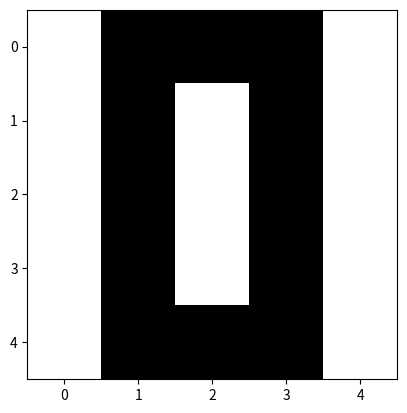

Python code for this plot: (Note: this script raises an exception after producing the figure.)
import numpy as np
import matplotlib.pyplot as plt

fig = plt.figure()

def data2im(datas, name):
    for i in range(len(datas)):
        plt.imshow(datas[i], cmap='Greys')
        plt.savefig(f'data/{name}_{i}.png')

digits = [
    [
        [-1,  1,  1,  1, -1],
        [-1,  1, -1,  1, -1],
        [-1,  1, -1,  1, -1],
        [-1,  1, -1,  1, -1],
        [-1,  1,  1,  1, -1],
    ],
    [
        [-1, -1,  1, -1, -1],
        [-1, -1,  1, -1, -1],
        [-1, -1,  1, -1, -1],
        [-1, -1,  1, -1, -1],
        [-1, -1,  1, -1, -1],
    ],
    [
        [-1,  1,  1,  1, -1],
        [-1, -1, -1,  1, -1],
        [-1,  1,  1,  1, -1],
        [-1,  1, -1, -1, -1],
        [-1,  1,  1,  1, -1],
    ],
    [
        [-1,  1,  1,  1, -1],
        [-1, -1, -1,  1, -1],
        [-1,  1,  1,  1, -1],
        [-1, -1, -1,  1, -1],
        [-1,  1,  1,  1, -1],
    ],
    [
        [-1,  1, -1,  1, -1],
        [-1,  1, -1,  1, -1],
        [-1,  1,  1,  1, -1],
        [-1, -1, -1,  1, -1],
        [-1, -1, -1,  1, -1],
    ],
    [
        [-1,  1,  1,  1, -1],
        [-1,  1, -1, -1, -1],
        [-1,  1,  1,  1, -1],
        [-1, -1, -1,  1, -1],
        [-1,  1,  1,  1, -1],
    ],
    [
        [-1,  1,  1,  1, -1],
        [-1,  1, -1, -1, -1],
        [-1,  1,  1,  1, -1],
        [-1,  1, -1,  1, -1],
        [-1,  1,  1,  1, -1],
    ],
    [
        [-1,  1,  1,  1, -1],
        [-1,  1, -1,  1, -1],
        [-1, -1, -1,  1, -1],
        [-1, -1, -1,  1, -1],
        [-1, -1, -1,  1, -1],
    ],
    [
        [-1,  1,  1,  1, -1],
        [-1,  1, -1,  1, -1],
        [-1,  1,  1,  1, -1],
        [-1,  1, -1,  1, -1],
        [-1,  1,  1,  1, -1],
    ],
    [
        [-1,  1,  1,  1, -1],
        [-1,  1, -1,  1, -1],
        [-1,  1,  1,  1, -1],
        [-1, -1, -1,  1, -1],
        [-1,  1,  1,  1, -1],
    ],
]

lines = [
    [
        [-1, -1,  1, -1, -1],
        [-1, -1,  1, -1, -1],
        [-1, -1,  1, -1, -1],
        [-1, -1,  1, -1, -1],
        [-1, -1,  1, -1, -1],
    ],
    [
        [-1, -1, -1, -1, -1],
        [-1, -1, -1, -1, -1],
        [ 1,  1,  1,  1,  1],
        [-1, -1, -1, -1, -1],
        [-1, -1, -1, -1, -1],
    ],
    [
        [ 1, -1, -1, -1, -1],
        [-1,  1, -1, -1, -1],
        [-1, -1,  1, -1, -1],
        [-1, -1, -1,  1, -1],
        [-1, -1, -1, -1,  1],
    ],
    [
        [-1, -1, -1, -1,  1],
        [-1, -1, -1,  1, -1],
        [-1, -1,  1, -1, -1],
        [-1,  1, -1, -1, -1],
        [ 1, -1, -1, -1, -1],
    ],
    [
        [ 1,  1,  1,  1,  1],
        [-1, -1, -1, -1, -1],
        [-1, -1, -1, -1, -1],
        [-1, -1, -1, -1, -1],
        [-1, -1, -1, -1, -1],
    ],
    [
        [-1, -1, -1,  1, -1],
        [-1, -1, -1,  1, -1],
        [-1, -1, -1,  1, -1],
        [-1, -1, -1,  1, -1],
        [-1, -1, -1,  1, -1],
    ],
]

ort = [
    [
        [ 1,  1,  1,  1,  1],
        [-1, -1, -1, -1, -1],
        [-1, -1, -1, -1, -1],
        [-1, -1, -1, -1, -1],
        [-1, -1, -1, -1, -1],
    ],
    [
        [-1, -1, -1, -1, -1],
        [ 1,  1,  1,  1,  1],
        [-1, -1, -1, -1, -1],
        [-1, -1, -1, -1, -1],
        [-1, -1, -1, -1, -1],
    ],
    [
        [-1, -1, -1, -1, -1],
        [-1, -1, -1, -1, -1],
        [ 1,  1,  1,  1,  1],
        [-1, -1, -1, -1, -1],
        [-1, -1, -1, -1, -1],
    ],
    [
        [-1, -1, -1, -1, -1],
        [-1, -1, -1, -1, -1],
        [-1, -1, -1, -1, -1],
        [ 1,  1,  1,  1,  1],
        [-1, -1, -1, -1, -1],
    ],
    [
        [-1, -1, -1, -1, -1],
        [-1, -1, -1, -1, -1],
        [-1, -1, -1, -1, -1],
        [-1, -1, -1, -1, -1],
        [ 1,  1,  1,  1,  1],
    ],
]

data2im(digits, 'digits')
data2im(lines, 'lines')
data2im(ort, 'ort')